The GitHub repository Ankita2719AIML/MYCT contains a labelled image folder "MYCT_pics_updated" with 2 categories: forged, genuine. Examples follow, each with its label.

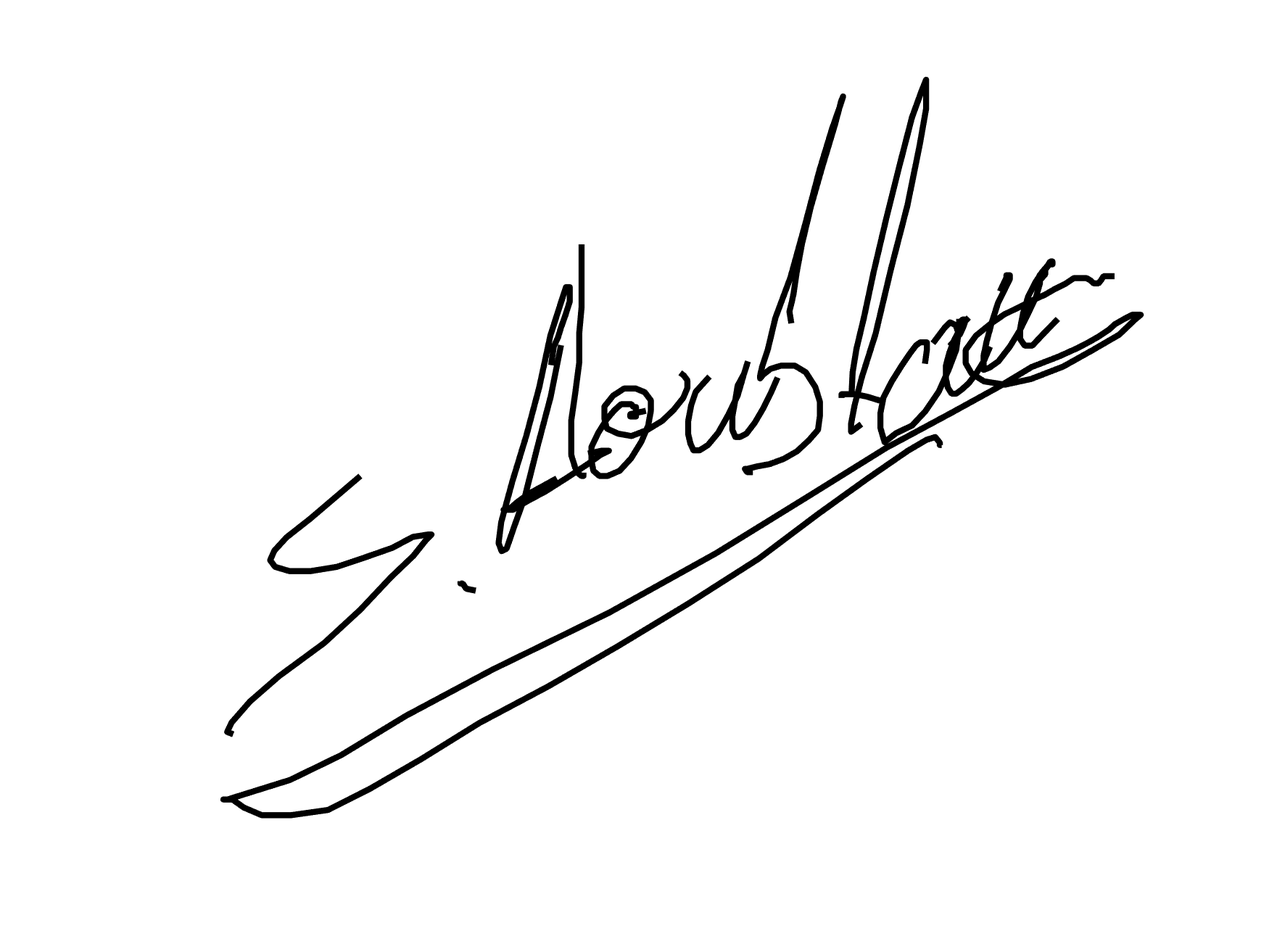
Label: forged

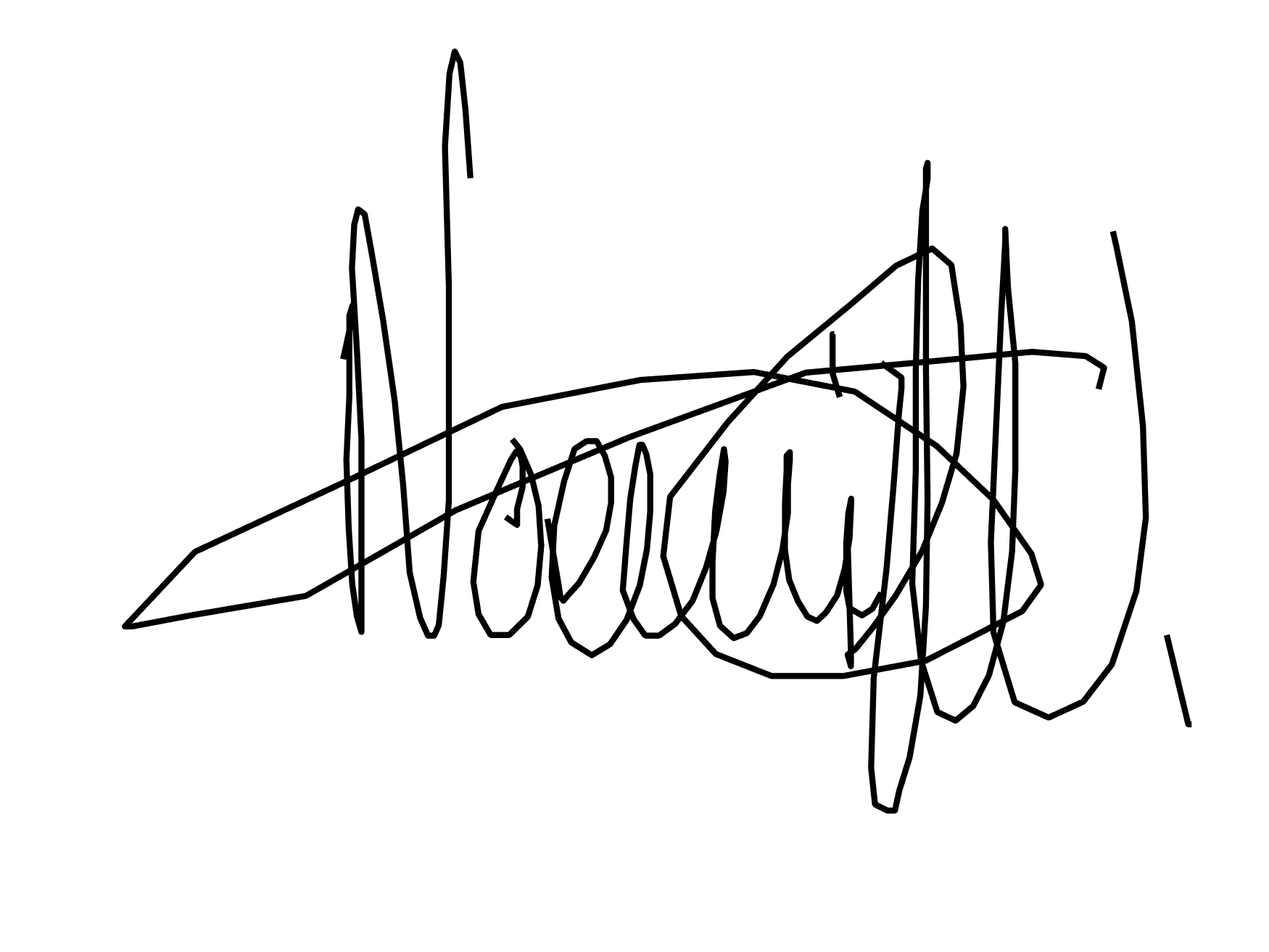
Label: genuine

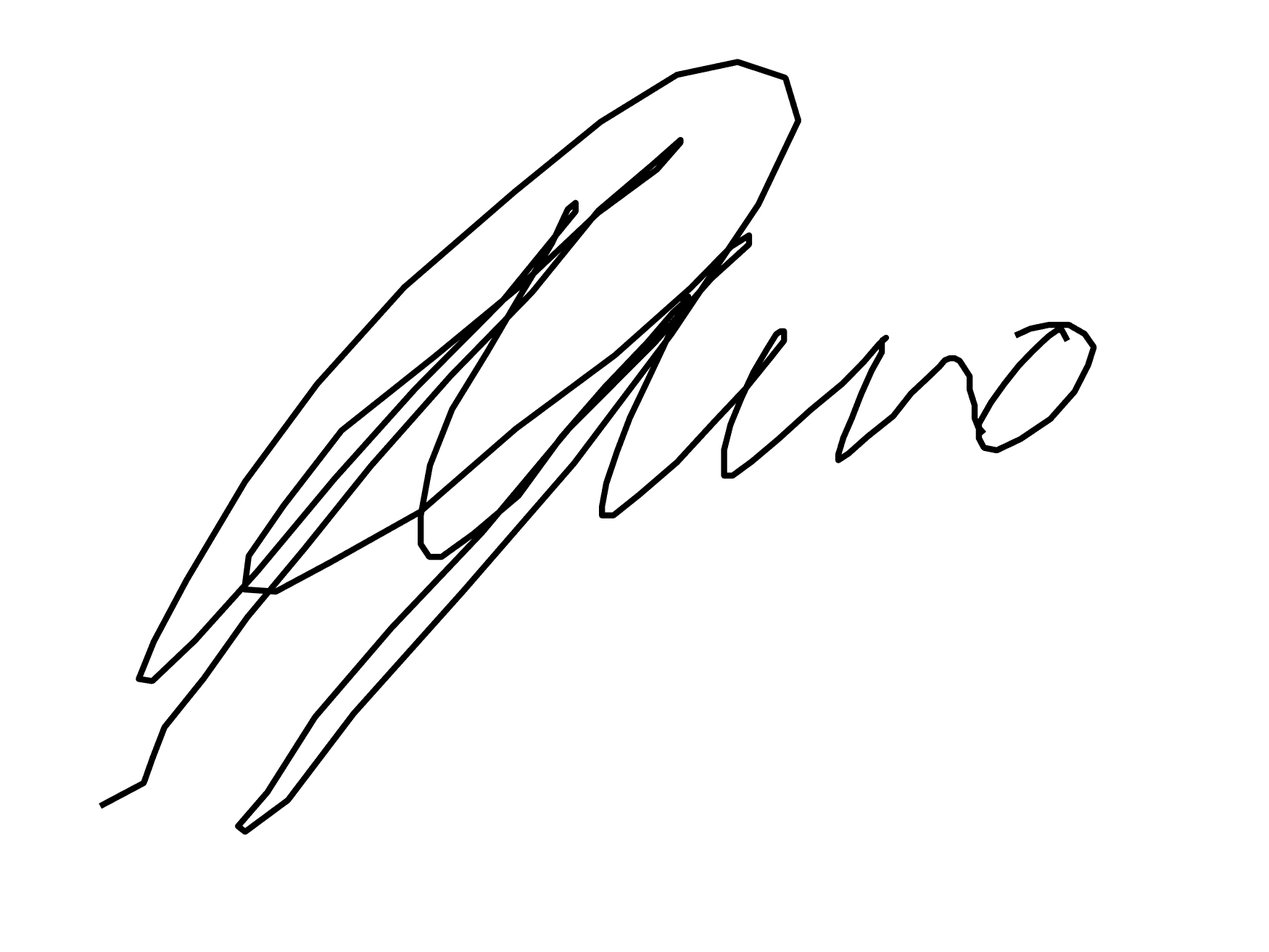
Label: genuine

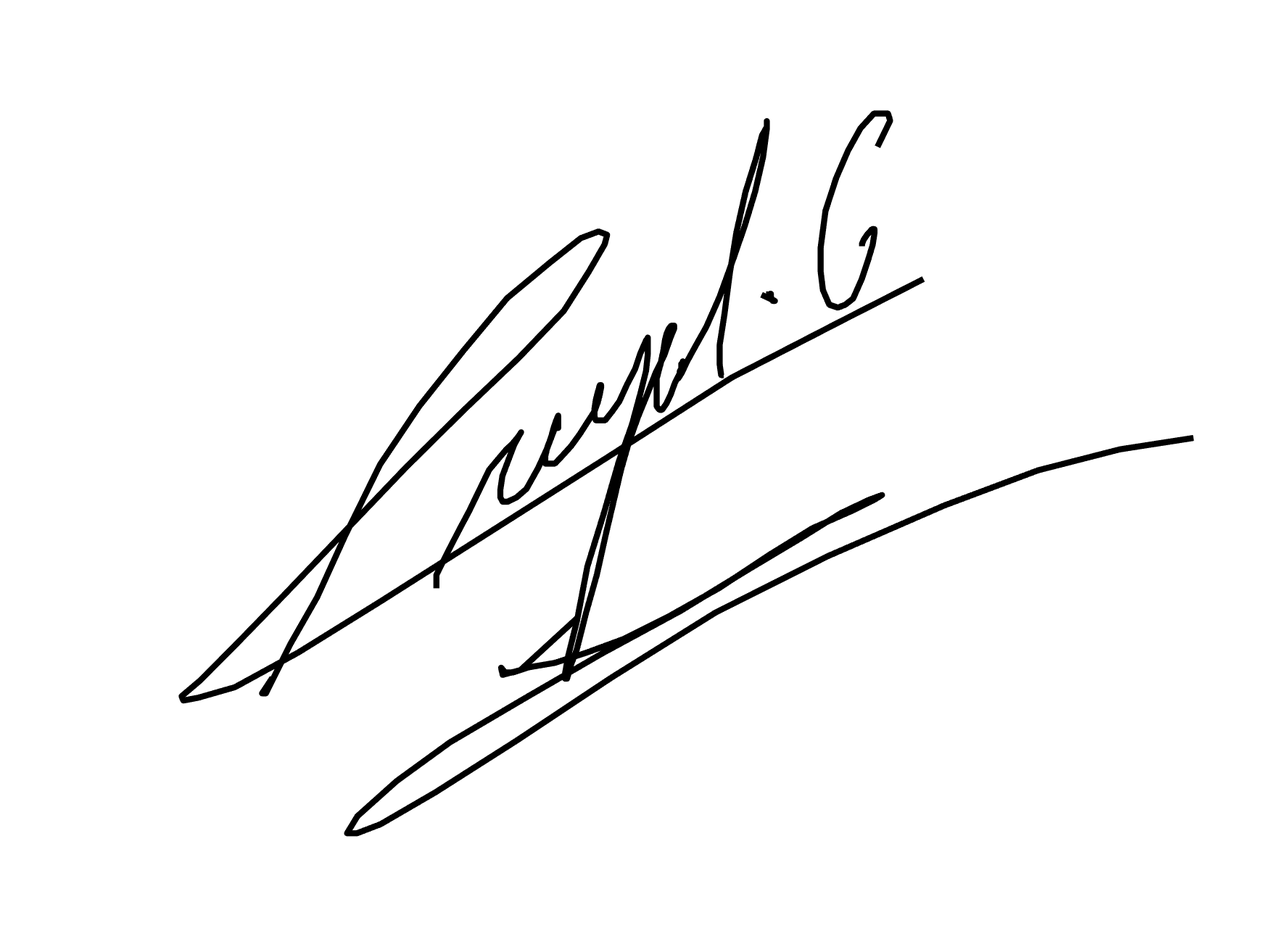
Label: genuine

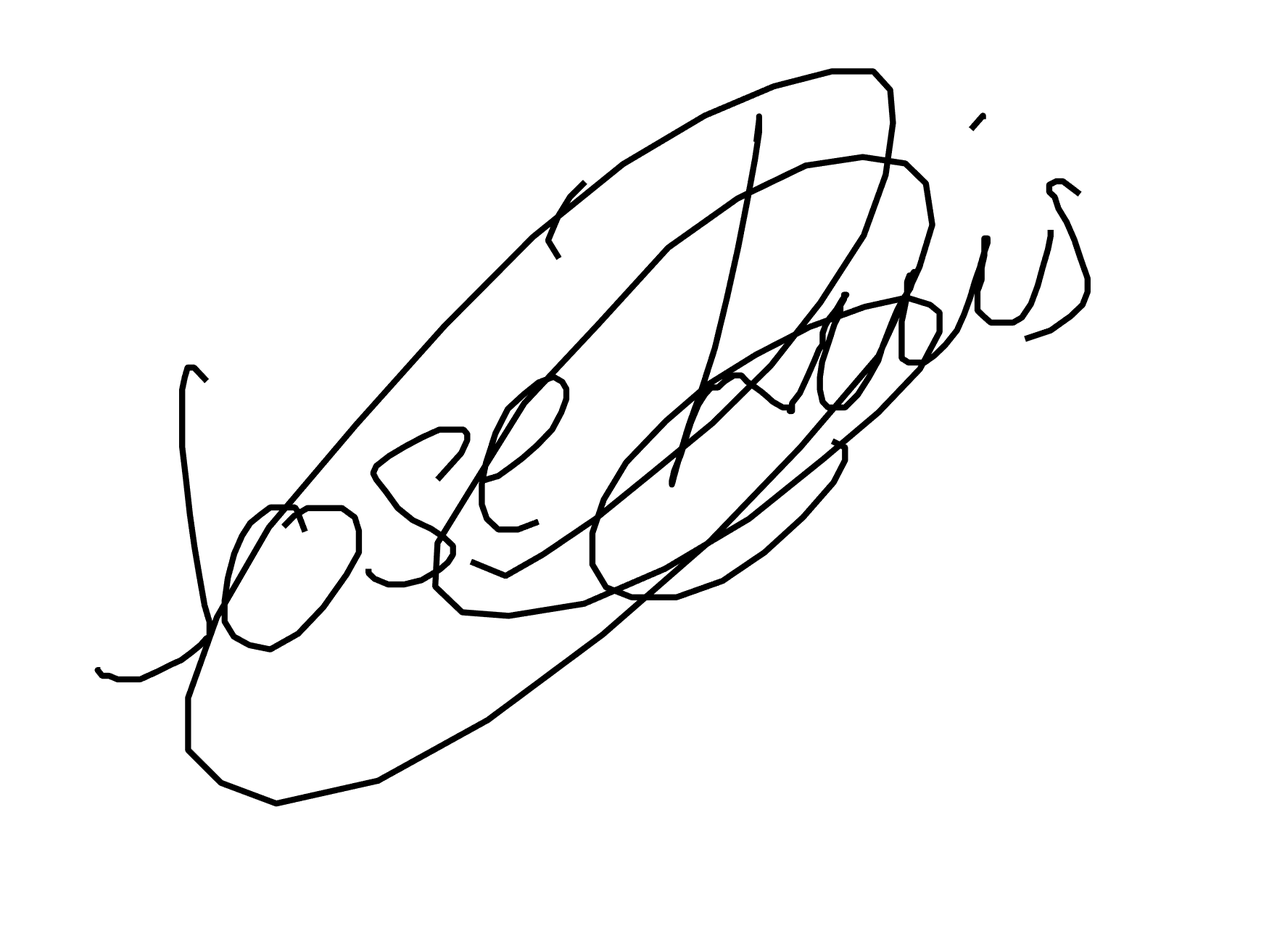
Label: forged

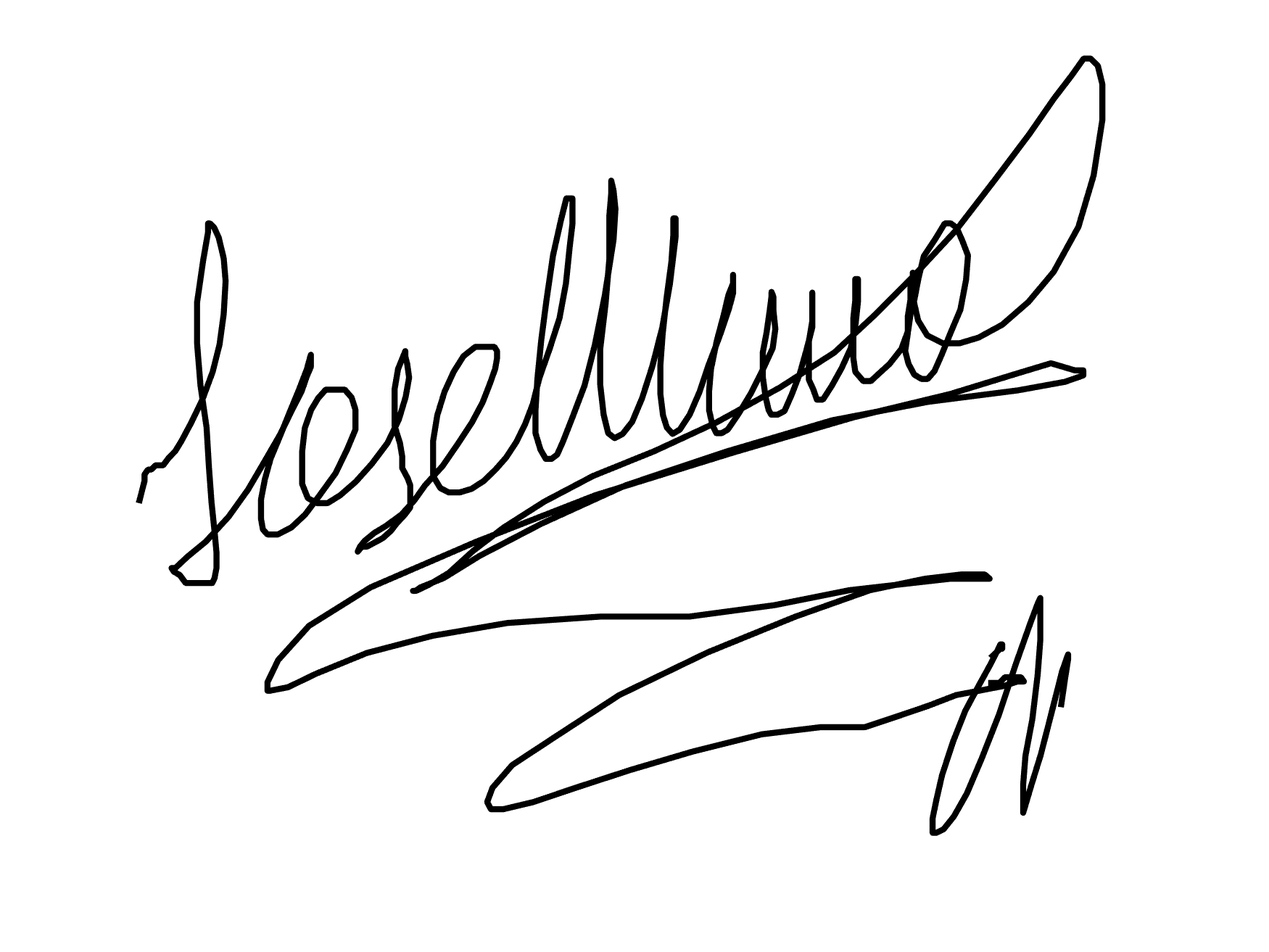
Label: forged
